The GitHub repository mustafaakbaba/ME536_Project contains a labelled image folder "cnn" with 3 categories: duck, e-puck robot, paper ship. Examples follow, each with its label.

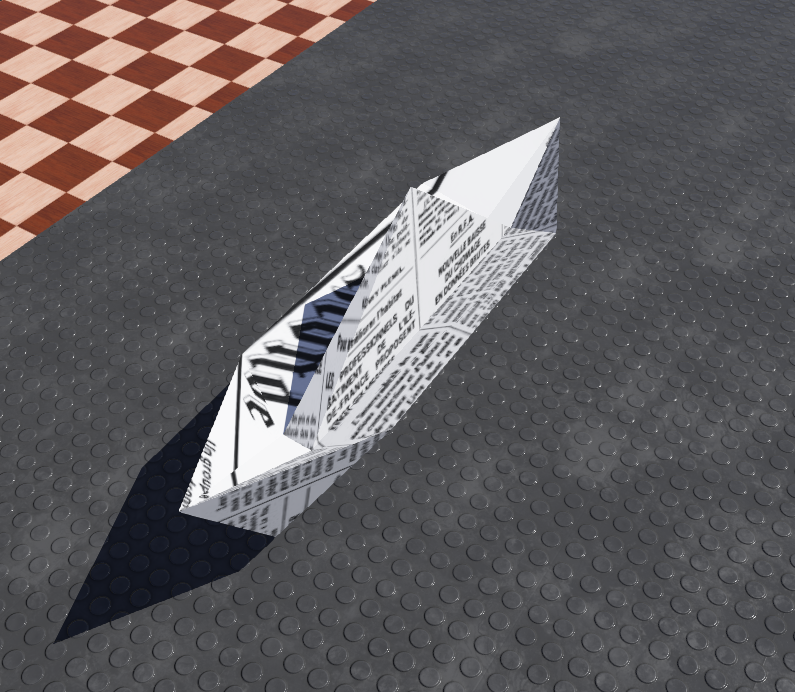
Label: paper ship

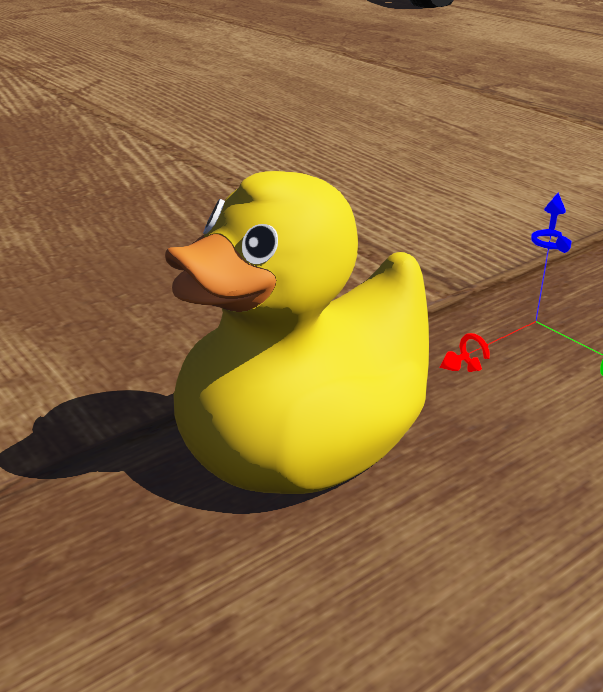
Label: duck

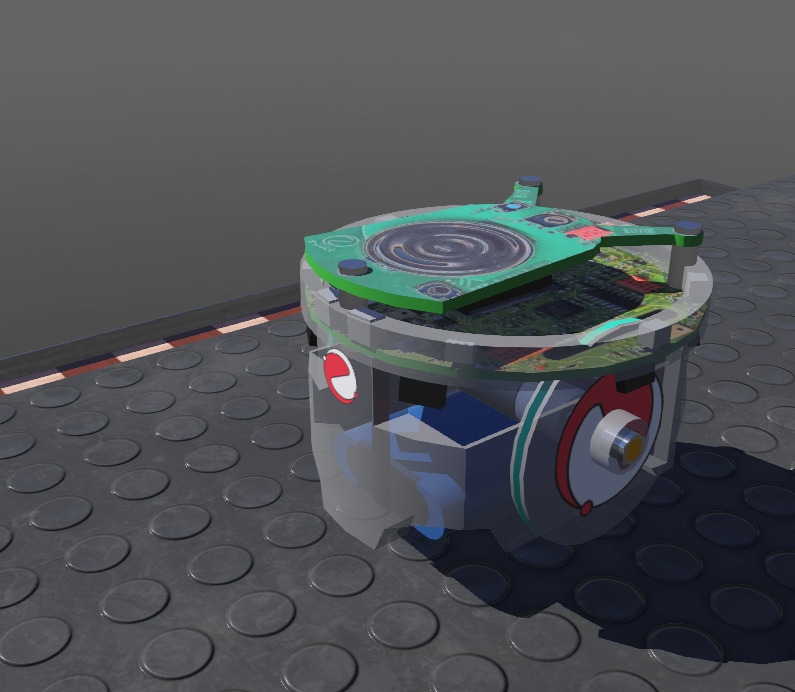
Label: e-puck robot

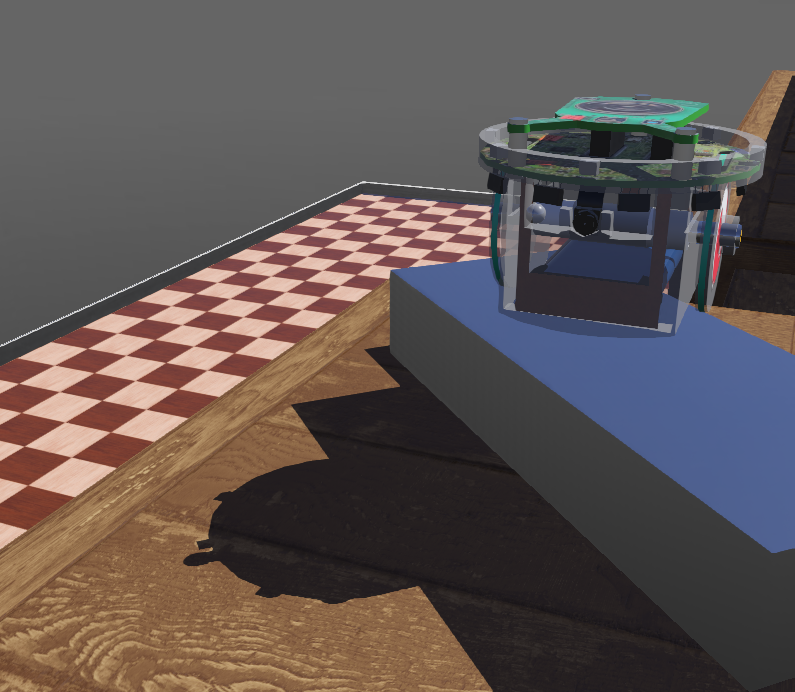
Label: e-puck robot

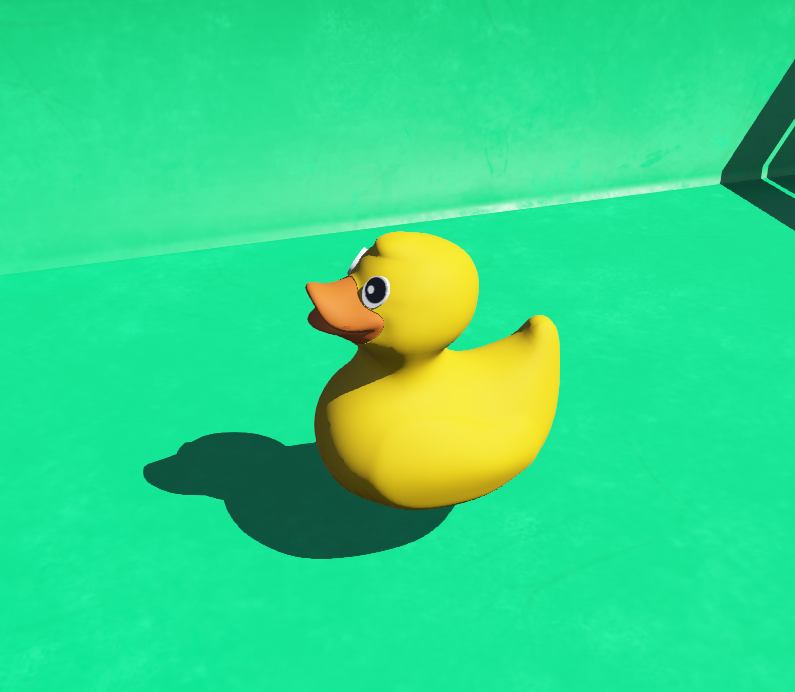
Label: duck

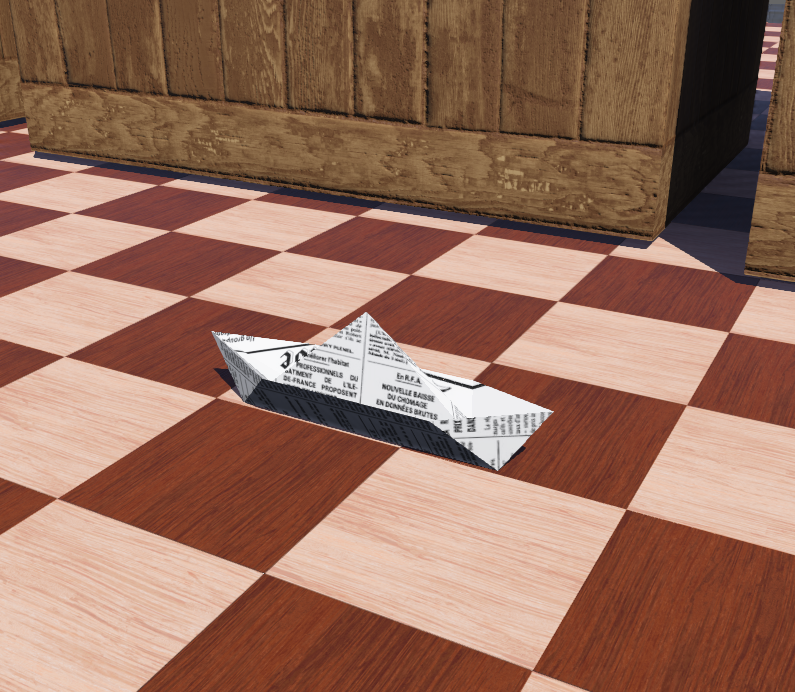
Label: paper ship
